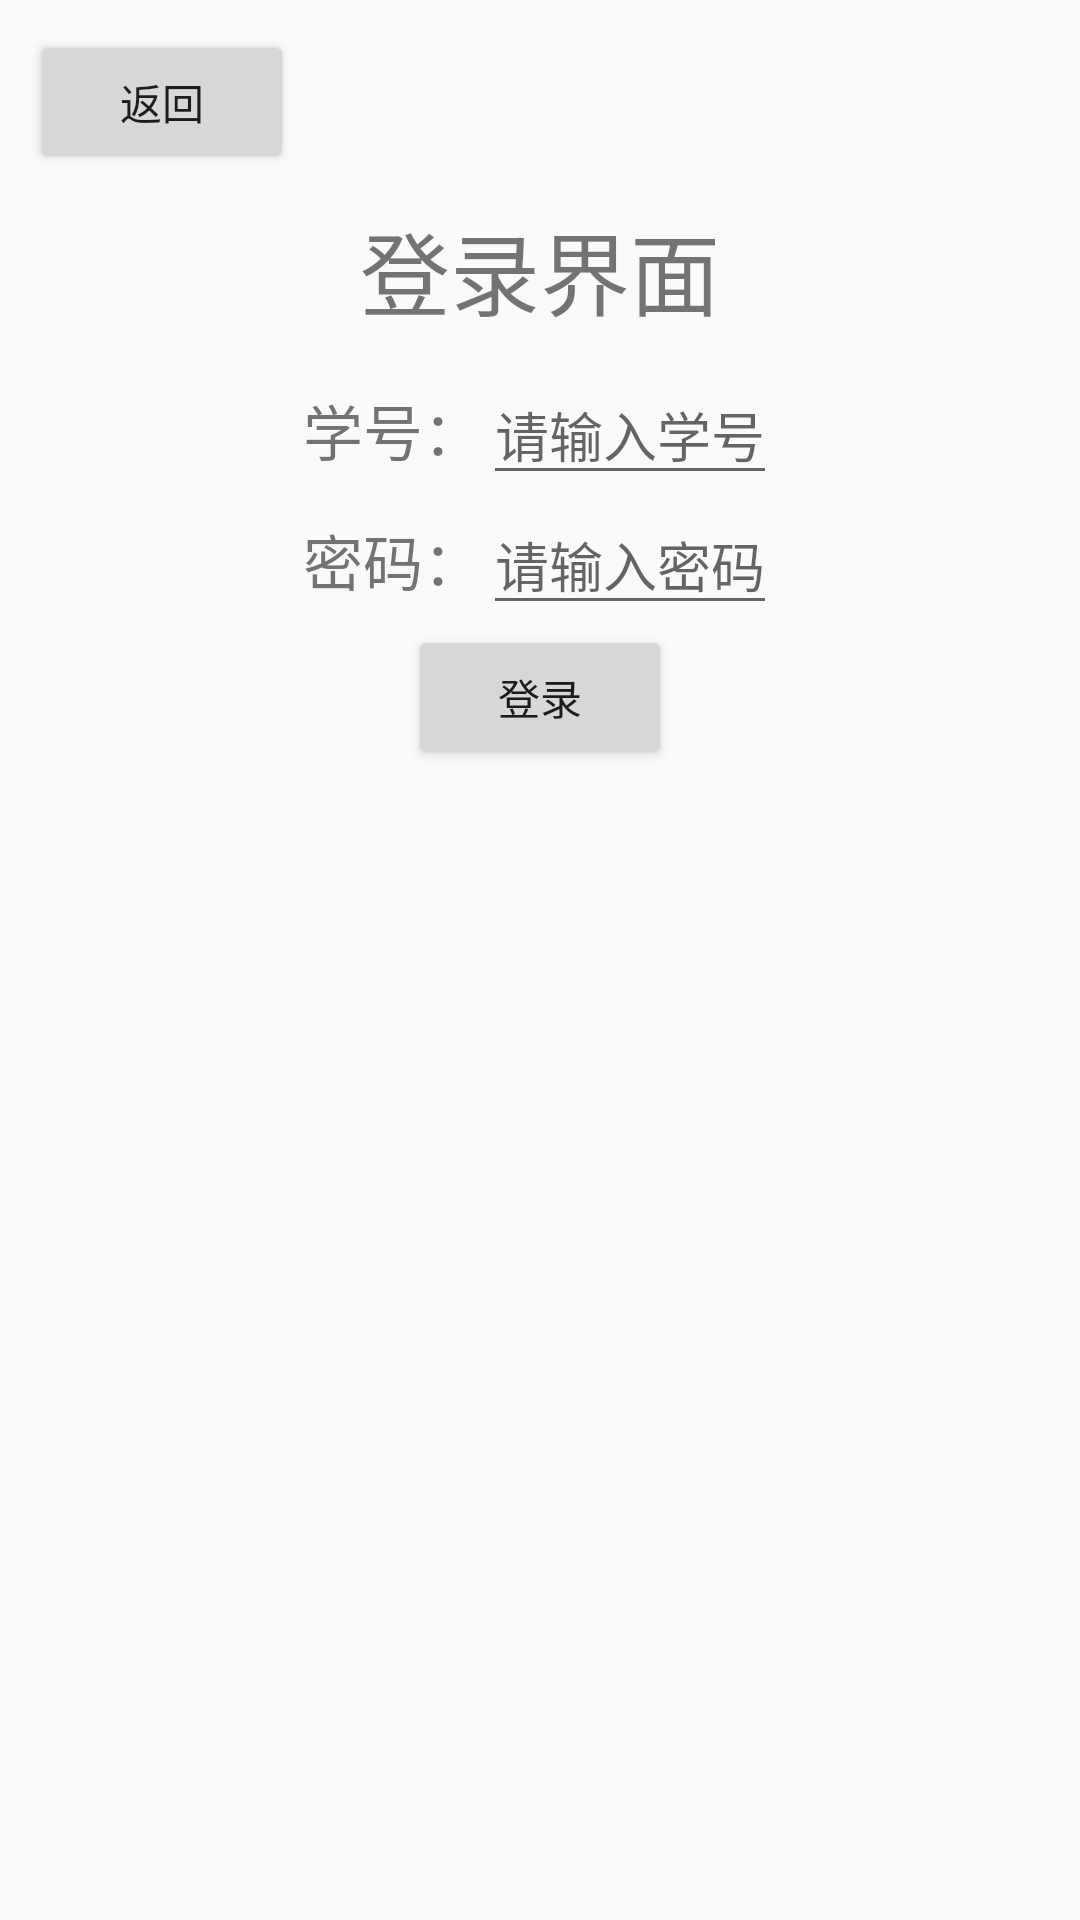

Here is an Android app screen rendered from its layout file. Give the layout XML and the strings, colors and styles it references.
<!-- AndroidManifest.xml: application theme AppTheme -->
<!-- res/layout/activity_login.xml -->
<?xml version="1.0" encoding="utf-8"?>
<LinearLayout xmlns:android="http://schemas.android.com/apk/res/android"
    xmlns:app="http://schemas.android.com/apk/res-auto"
    xmlns:tools="http://schemas.android.com/tools"
    android:layout_width="match_parent"
    android:layout_height="match_parent"
    tools:context=".LoginActivity"
    android:orientation="vertical">

    <Button
        android:layout_width="wrap_content"
        android:layout_height="wrap_content"
        android:text="返回"
        android:layout_marginBottom="10sp"
        android:layout_marginTop="10sp"
        android:layout_marginLeft="10sp"
        android:id="@+id/backFromLogin"/>

    <TextView
        android:layout_width="match_parent"
        android:layout_height="wrap_content"
        android:text="登录界面"
        android:gravity="center"
        android:textSize="30sp"
        android:layout_marginBottom="10sp"/>

    <LinearLayout
        android:layout_width="match_parent"
        android:layout_height="wrap_content"
        android:orientation="horizontal"
        android:gravity="center">
        <TextView
            android:layout_width="wrap_content"
            android:layout_height="match_parent"
            android:text="学号："
            android:textSize="20sp"
            android:gravity="center"/>

        <EditText
            android:id="@+id/studentID"
            android:layout_width="wrap_content"
            android:layout_height="match_parent"
            android:hint="请输入学号"
            android:inputType="number" />
    </LinearLayout>

    <LinearLayout
        android:layout_width="match_parent"
        android:layout_height="wrap_content"
        android:orientation="horizontal"
        android:gravity="center">
        <TextView
            android:layout_width="wrap_content"
            android:layout_height="match_parent"
            android:text="密码："
            android:textSize="20sp"
            android:gravity="center"/>

        <EditText
            android:id="@+id/password"
            android:layout_width="wrap_content"
            android:layout_height="wrap_content"
            android:inputType="textPassword"
            android:hint="请输入密码"/>
    </LinearLayout>

    <Button
        android:layout_width="wrap_content"
        android:layout_height="wrap_content"
        android:id="@+id/login"
        android:text="登录"
        android:layout_gravity="center"/>

</LinearLayout>
<!-- resources referenced by this layout -->
<resources>
  <style name="AppTheme" parent="Theme.AppCompat.Light.DarkActionBar">
          
          <item name="colorPrimary">#fbcb9c</item>
          <item name="colorPrimaryDark">#000000</item>
          <item name="colorAccent">@color/colorAccent</item>
      </style>
  <color name="colorAccent">#D81B60</color>
</resources>
